Run: headless pygame with SDL's dummy video driver; simulated clock (each Clock.tick advances the game by its frame time, no real sleeping); random seed 0; keys injected as events and as key.get_pressed() state; no mouse input.
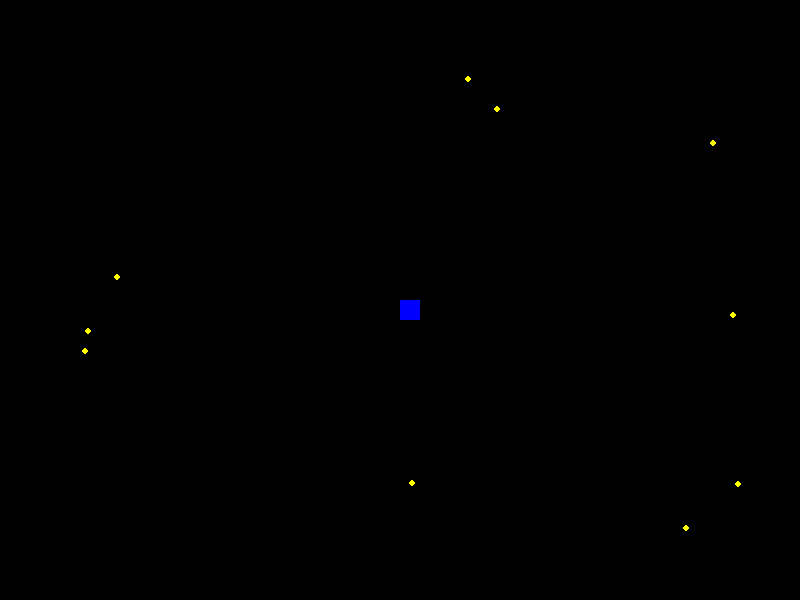
Frame 1 of 4 · flips 1–60 · no input
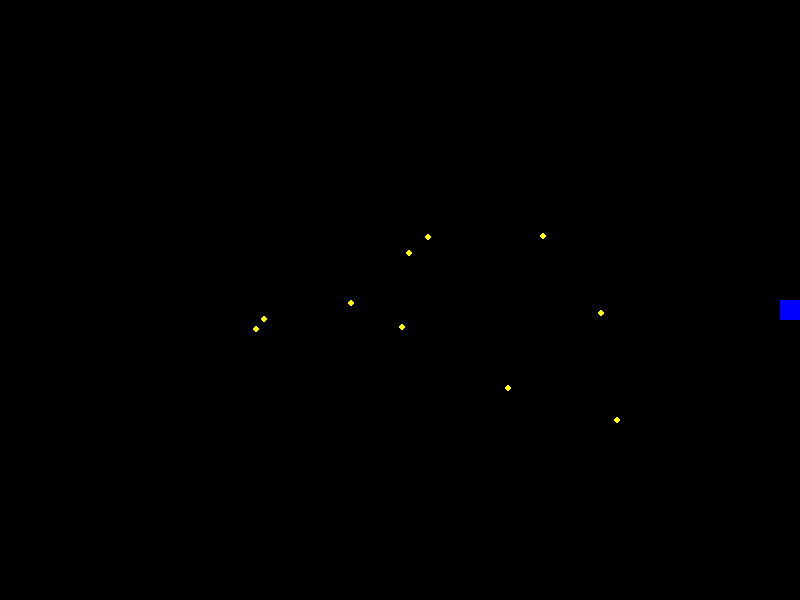
Frame 2 of 4 · flips 61–180 · tapped SPACE, RETURN · held RIGHT (→), D
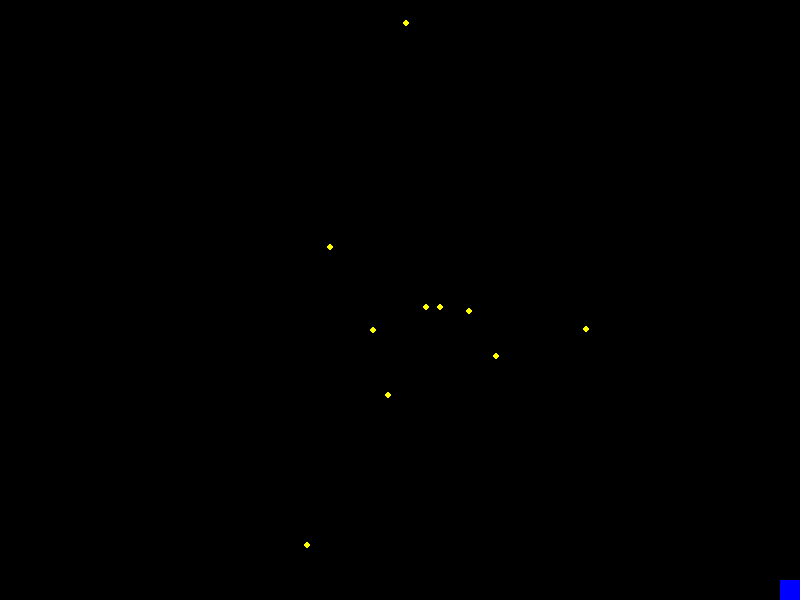
Frame 3 of 4 · flips 181–300 · held DOWN (↓), S
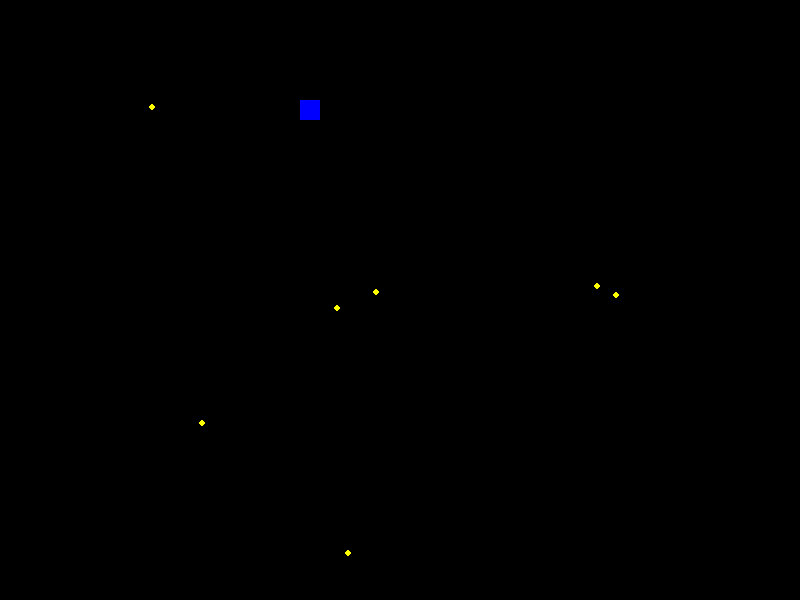
Frame 4 of 4 · flips 301–420 · held LEFT (←), A, UP (↑), W

The pygame program that drew these frames:

import pygame
import random
import math
import sys
import os

# Pygame 초기화
pygame.init()

# 색상 정의
BLACK = (0, 0, 0)
YELLOW = (255, 255, 0)
BLUE = (0, 0, 255)
WHITE = (255, 255, 255)
RED = (255, 0, 0)

# 화면 설정
SCREEN_WIDTH, SCREEN_HEIGHT = 800, 600
screen = pygame.display.set_mode((SCREEN_WIDTH, SCREEN_HEIGHT))
pygame.display.set_caption("Dodge Game")

# FPS 설정
FPS = 60
clock = pygame.time.Clock()

font = pygame.font.SysFont("Arial", 30)
game_over_font = pygame.font.SysFont("Arial", 60)

# 플레이어 클래스 정의
class Player:
    """플레이어 클래스"""
    def __init__(self):
        self.size = 20
        self.speed = 4
        self.rect = pygame.Rect(SCREEN_WIDTH // 2, SCREEN_HEIGHT // 2, self.size, self.size)

    def move(self, keys):
        if keys[pygame.K_LEFT] and self.rect.left > 0:
            self.rect.x -= self.speed
        if keys[pygame.K_RIGHT] and self.rect.right < SCREEN_WIDTH:
            self.rect.x += self.speed
        if keys[pygame.K_UP] and self.rect.top > 0:
            self.rect.y -= self.speed
        if keys[pygame.K_DOWN] and self.rect.bottom < SCREEN_HEIGHT:
            self.rect.y += self.speed

    def draw(self):
        pygame.draw.rect(screen, BLUE, self.rect)

# 총알 클래스 정의
class Bullet:
    """일반 총알 클래스"""
    def __init__(self, player, bullets):
        self.x, self.y = self._spawn_on_border(bullets)
        self.radius = 3
        self.speed = random.uniform(1, 2)

        self.target_x = player.rect.centerx
        self.target_y = player.rect.centery
        self.angle = math.atan2(self.target_y - self.y, self.target_x - self.x)

    def _spawn_on_border(self, bullets):
        """기존 총알과 최소 거리가 필요한 위치에 총알 생성"""
        while True:
            side = random.choice(['left', 'right', 'top', 'bottom'])
            if side == 'left':
                x, y = 0, random.randint(0, SCREEN_HEIGHT)
            elif side == 'right':
                x, y = SCREEN_WIDTH - 1, random.randint(0, SCREEN_HEIGHT)
            elif side == 'top':
                x, y = random.randint(0, SCREEN_WIDTH), 0
            else:
                x, y = random.randint(0, SCREEN_WIDTH), SCREEN_HEIGHT - 1

            if all(math.hypot(b.x - x, b.y - y) > 30 for b in bullets):
                return x, y

    def move(self):
        self.x += self.speed * math.cos(self.angle)
        self.y += self.speed * math.sin(self.angle)

    def draw(self):
        pygame.draw.circle(screen, YELLOW, (int(self.x), int(self.y)), self.radius)



# 게임 루프 (플레이어 및 총알 표시)
if __name__ == "__main__":
    player = Player()
    bullets = [Bullet(player, []) for _ in range(10)]  # 10개의 총알 생성
    running = True

    while running:
        screen.fill(BLACK)

        for event in pygame.event.get():
            if event.type == pygame.QUIT:
                pygame.quit()
                sys.exit()

        keys = pygame.key.get_pressed()
        player.move(keys)
        player.draw()

        # 총알 이동 및 그리기
        for bullet in bullets:
            bullet.move()
            bullet.draw()

        pygame.display.flip()
        clock.tick(FPS)
